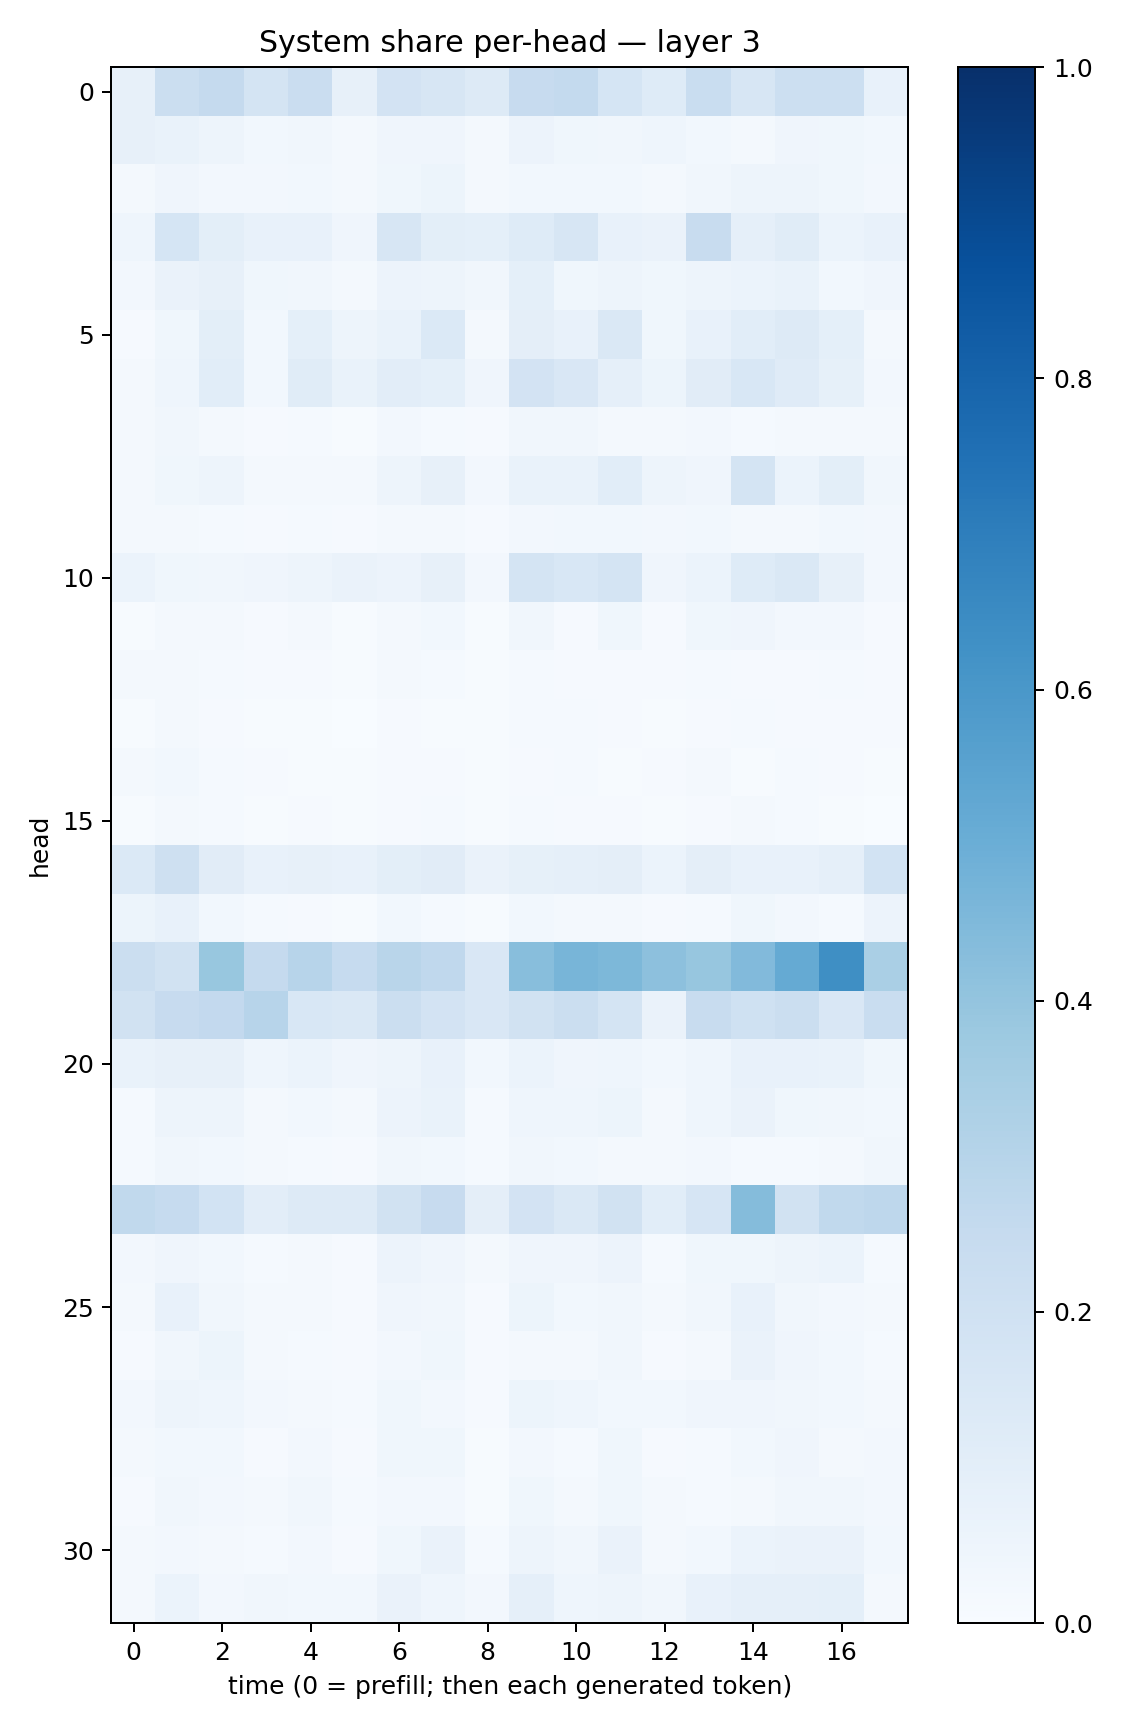

Data behind this chart, as committed beside it:
0.081750594, 0.21960677, 0.2537345, 0.17793266, 0.22974288, 0.08112703, 0.18080968, 0.15686579, 0.12718195, 0.24414916, 0.2563702, 0.16914713, 0.124184445, 0.23287107, 0.16096643, 0.21760279, 0.21684991, 0.07511657
0.08152, 0.06783, 0.04727, 0.02754, 0.03343, 0.01723, 0.04064, 0.03915, 0.01797, 0.05509, 0.03904, 0.03345, 0.04664, 0.02914, 0.0217, 0.0403, 0.03595, 0.02975
0.02055, 0.04202, 0.02674, 0.02587, 0.0295, 0.01733, 0.0385, 0.05404, 0.02238, 0.02951, 0.03026, 0.02886, 0.02162, 0.03414, 0.04782, 0.05036, 0.0355, 0.02485
0.04603, 0.1709, 0.1005, 0.07175, 0.07734, 0.04262, 0.1605, 0.09879, 0.09221, 0.1227, 0.1593, 0.07655, 0.06616, 0.2402, 0.08595, 0.1153, 0.06184, 0.07805
0.02408, 0.06383, 0.07944, 0.0389, 0.03131, 0.02209, 0.05516, 0.04949, 0.03195, 0.09111, 0.03773, 0.04885, 0.03883, 0.04979, 0.05949, 0.06909, 0.0297, 0.04225
0.0112, 0.03808, 0.09882, 0.02904, 0.09318, 0.04933, 0.06671, 0.1404, 0.01609, 0.09486, 0.073, 0.1454, 0.0368, 0.07441, 0.1063, 0.1273, 0.09161, 0.019
0.01751, 0.0455, 0.1085, 0.03004, 0.115, 0.06761, 0.1051, 0.09325, 0.03932, 0.1831, 0.1502, 0.0868, 0.05437, 0.1112, 0.1535, 0.1198, 0.08559, 0.0253
0.01653, 0.03421, 0.02066, 0.01023, 0.01329, 0.007595, 0.02657, 0.0131, 0.01063, 0.03136, 0.03195, 0.02047, 0.01577, 0.02541, 0.01463, 0.02233, 0.01967, 0.01714
0.01703, 0.0366, 0.04957, 0.01841, 0.02208, 0.01598, 0.04835, 0.08196, 0.02377, 0.06774, 0.0667, 0.1093, 0.04834, 0.04096, 0.1738, 0.05876, 0.09982, 0.03322
0.01954, 0.0165, 0.01267, 0.009857, 0.01302, 0.009939, 0.01926, 0.02096, 0.01082, 0.02601, 0.02806, 0.03059, 0.02513, 0.02785, 0.02075, 0.02218, 0.02924, 0.02422
0.06204, 0.03634, 0.03461, 0.03984, 0.04733, 0.06339, 0.05815, 0.08062, 0.02482, 0.1756, 0.1553, 0.1758, 0.04247, 0.05913, 0.1219, 0.1418, 0.07836, 0.02447
0.005536, 0.02203, 0.01591, 0.008516, 0.01626, 0.007576, 0.01615, 0.02951, 0.007762, 0.0321, 0.009398, 0.03837, 0.01093, 0.03717, 0.04196, 0.02529, 0.0252, 0.008432
0.0172, 0.02165, 0.01257, 0.009489, 0.01058, 0.006259, 0.01567, 0.01178, 0.005867, 0.01336, 0.01087, 0.01171, 0.008859, 0.01522, 0.0108, 0.009909, 0.01361, 0.01051
0.005592, 0.01668, 0.009833, 0.005166, 0.004729, 0.002637, 0.008913, 0.007261, 0.00552, 0.01269, 0.01248, 0.01045, 0.007023, 0.009707, 0.0144, 0.01146, 0.009334, 0.008184
0.0166, 0.03061, 0.01314, 0.01021, 0.007523, 0.006138, 0.01135, 0.008267, 0.004331, 0.01057, 0.01326, 0.007185, 0.00804, 0.01675, 0.007405, 0.01273, 0.009726, 0.006626
0.004739, 0.02126, 0.0146, 0.006677, 0.009706, 0.005169, 0.009924, 0.01211, 0.004032, 0.01476, 0.009987, 0.008773, 0.00726, 0.009427, 0.01642, 0.01275, 0.007095, 0.003001
0.1404, 0.2054, 0.1121, 0.07401, 0.07828, 0.073, 0.1013, 0.1116, 0.06275, 0.08583, 0.08914, 0.09687, 0.05952, 0.09464, 0.074, 0.07548, 0.08651, 0.1838
0.05292, 0.07805, 0.03013, 0.01441, 0.00998, 0.006448, 0.02761, 0.01513, 0.005874, 0.03045, 0.01826, 0.02156, 0.008392, 0.01381, 0.0381, 0.02417, 0.01376, 0.05633
0.2218, 0.1929, 0.3875, 0.2522, 0.2964, 0.2487, 0.2893, 0.2689, 0.1487, 0.4273, 0.4664, 0.4567, 0.4163, 0.3908, 0.4443, 0.5179, 0.6336, 0.337
0.1931, 0.2461, 0.2596, 0.296, 0.1549, 0.1447, 0.2199, 0.1829, 0.15, 0.1918, 0.22, 0.1733, 0.06374, 0.2422, 0.2022, 0.2265, 0.1503, 0.2313
0.06783, 0.08059, 0.08107, 0.04481, 0.05997, 0.04213, 0.05021, 0.07612, 0.03005, 0.06054, 0.04253, 0.04686, 0.02845, 0.04527, 0.07142, 0.07057, 0.0683, 0.03806
0.01372, 0.04801, 0.04688, 0.02207, 0.0296, 0.01933, 0.05733, 0.0699, 0.01472, 0.04458, 0.0433, 0.05213, 0.02146, 0.04448, 0.06483, 0.03536, 0.0323, 0.02885
0.01294, 0.03445, 0.02829, 0.02036, 0.01275, 0.01102, 0.03145, 0.02973, 0.01191, 0.03198, 0.02898, 0.01694, 0.01657, 0.0268, 0.01384, 0.01444, 0.01591, 0.03285
0.2653, 0.2468, 0.186, 0.105, 0.1258, 0.1269, 0.1921, 0.2459, 0.09392, 0.1824, 0.1418, 0.1903, 0.1064, 0.1673, 0.4373, 0.1936, 0.263, 0.2746
0.02635, 0.03919, 0.02758, 0.01331, 0.01612, 0.009378, 0.05697, 0.03976, 0.01878, 0.04235, 0.04207, 0.05792, 0.01482, 0.03596, 0.03668, 0.04747, 0.06011, 0.01528
0.01803, 0.07474, 0.03365, 0.01992, 0.01632, 0.01124, 0.04202, 0.03444, 0.01129, 0.05277, 0.03028, 0.0338, 0.01637, 0.03241, 0.07407, 0.03355, 0.02503, 0.01972
0.008655, 0.03458, 0.05271, 0.02011, 0.01497, 0.01001, 0.02416, 0.03707, 0.01142, 0.02304, 0.02067, 0.0345, 0.011, 0.01933, 0.06437, 0.03928, 0.03024, 0.01549
0.02688, 0.04998, 0.04452, 0.02515, 0.01845, 0.0134, 0.03694, 0.02518, 0.01127, 0.05211, 0.04395, 0.03112, 0.02931, 0.04208, 0.04109, 0.03155, 0.02957, 0.02247
0.01745, 0.02931, 0.02861, 0.01044, 0.02495, 0.01123, 0.03681, 0.03804, 0.005091, 0.02628, 0.01489, 0.03576, 0.01131, 0.01314, 0.02802, 0.04113, 0.01675, 0.02386
0.01157, 0.03139, 0.02517, 0.01865, 0.03147, 0.01352, 0.0243, 0.02605, 0.006344, 0.03593, 0.02175, 0.03563, 0.01654, 0.01365, 0.02201, 0.03512, 0.03325, 0.0266
0.02282, 0.02689, 0.02177, 0.01226, 0.02481, 0.008876, 0.03679, 0.06451, 0.01416, 0.05006, 0.03272, 0.0653, 0.02126, 0.03063, 0.06058, 0.06295, 0.06568, 0.02818
0.02211, 0.05864, 0.02723, 0.03184, 0.03113, 0.03076, 0.06329, 0.04494, 0.02658, 0.08905, 0.04409, 0.04942, 0.03504, 0.07604, 0.08612, 0.08767, 0.09008, 0.02144
